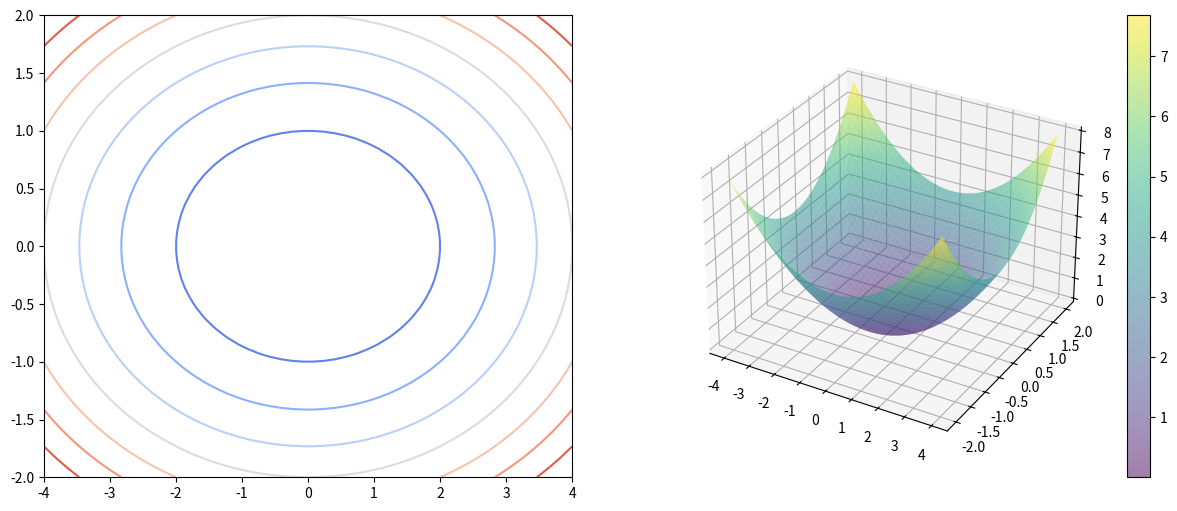
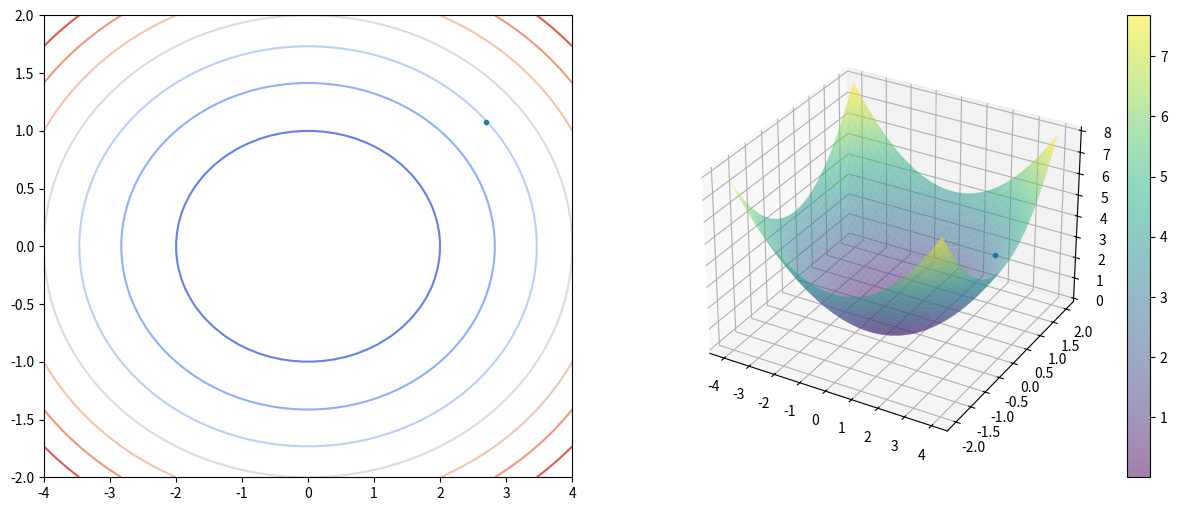
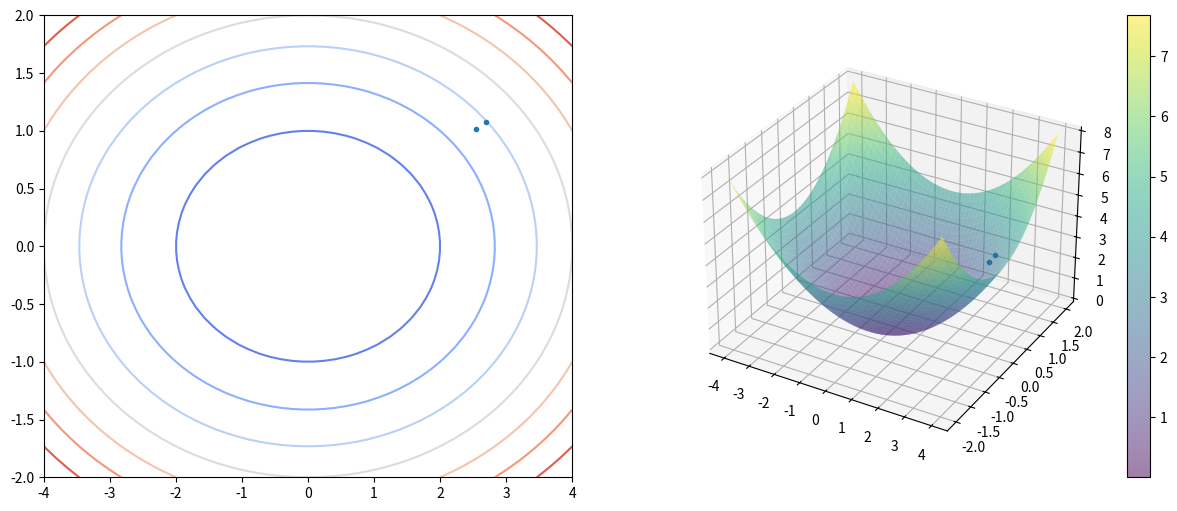
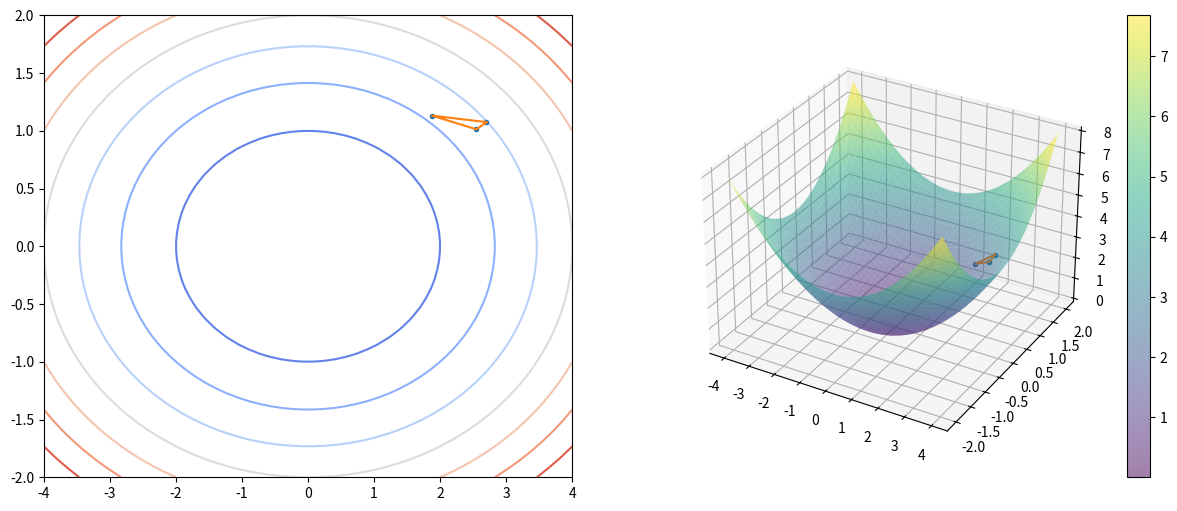
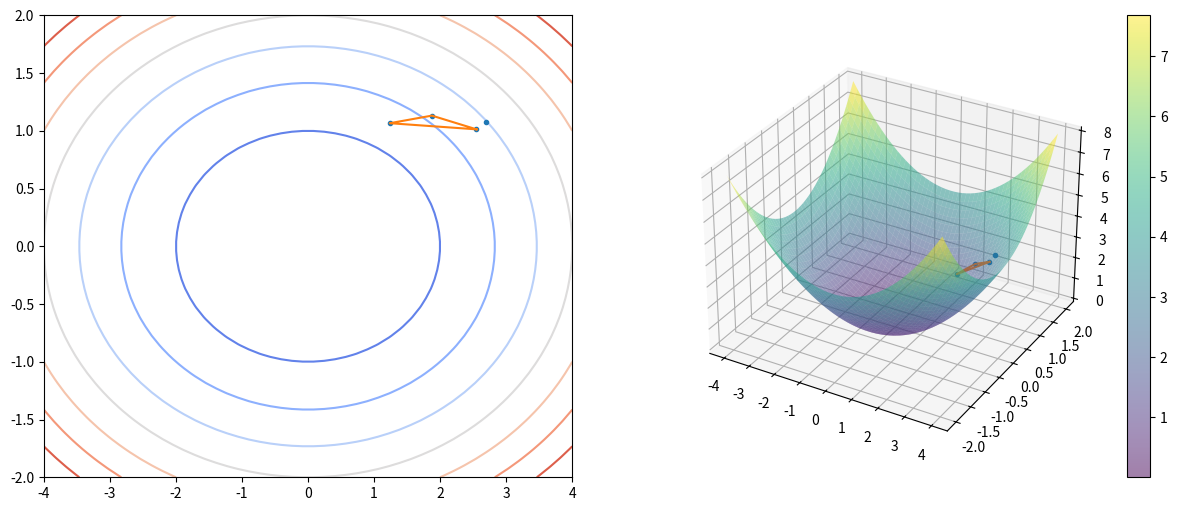
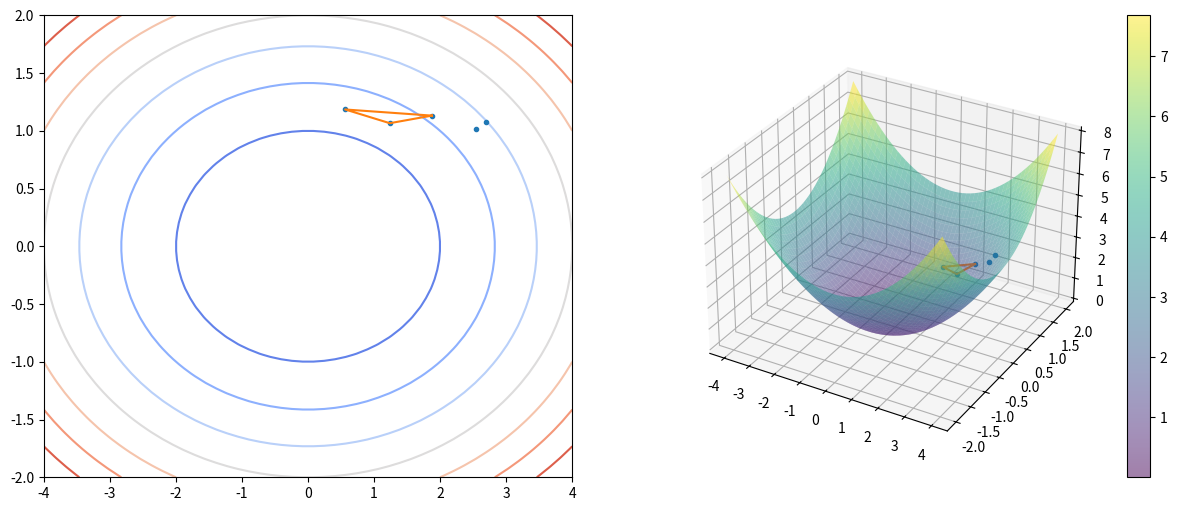
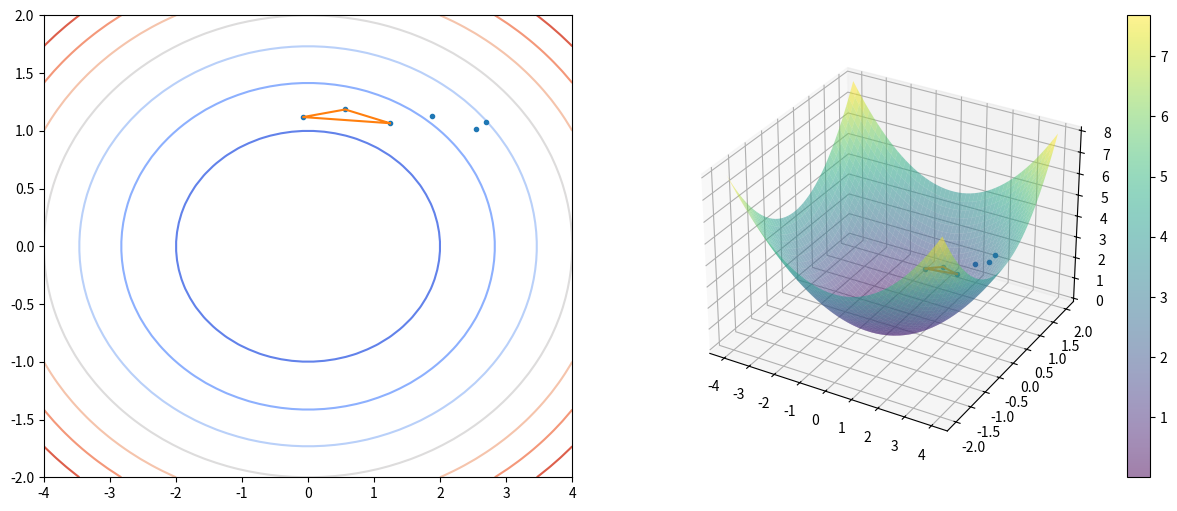
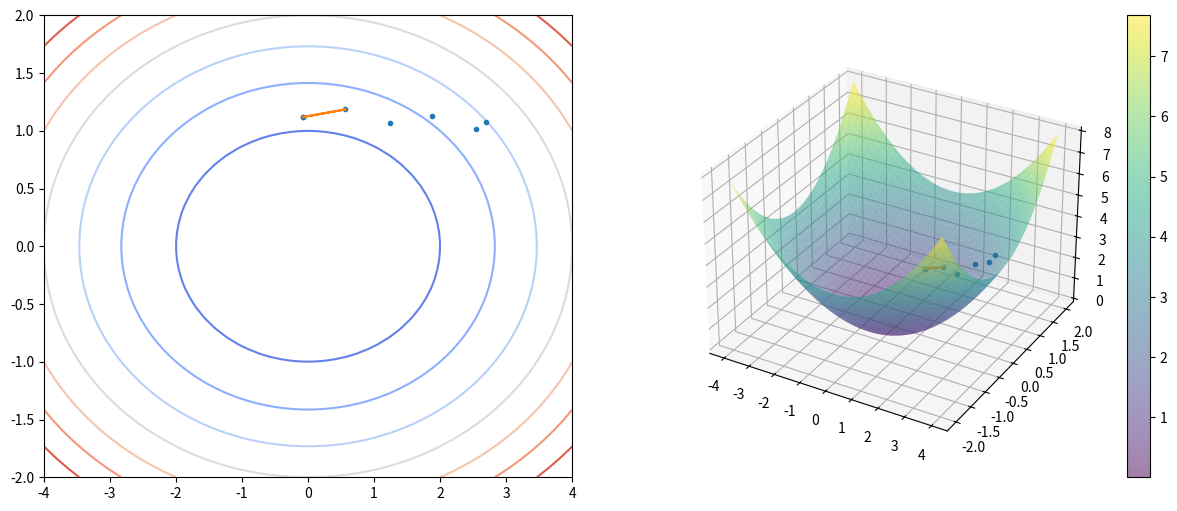
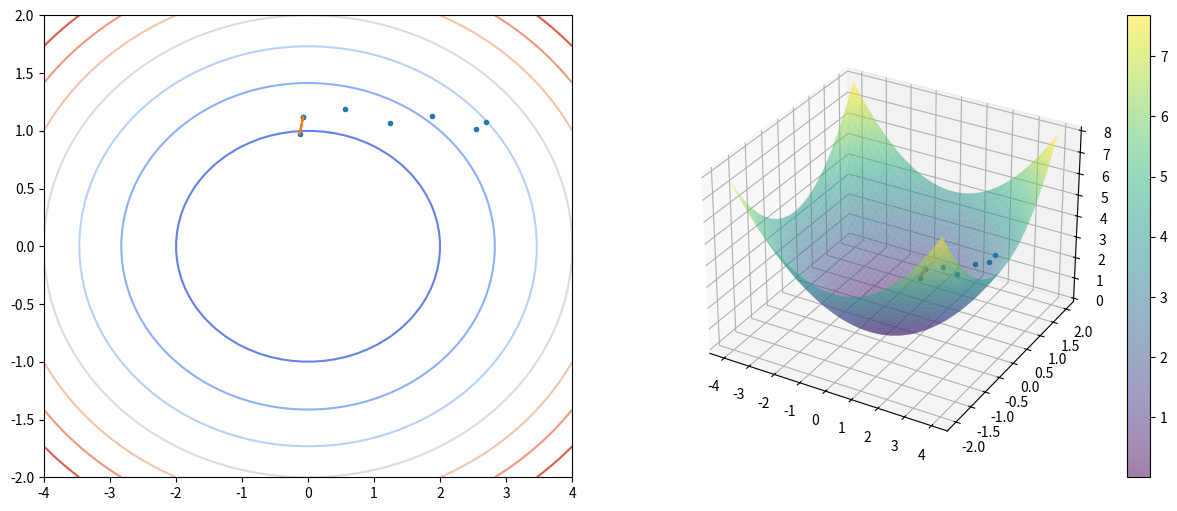
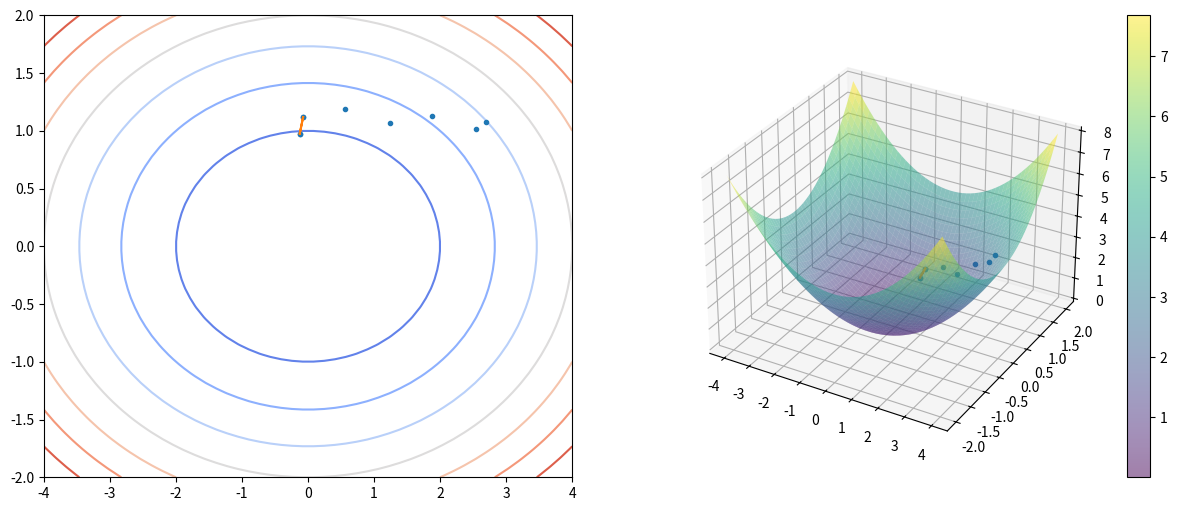
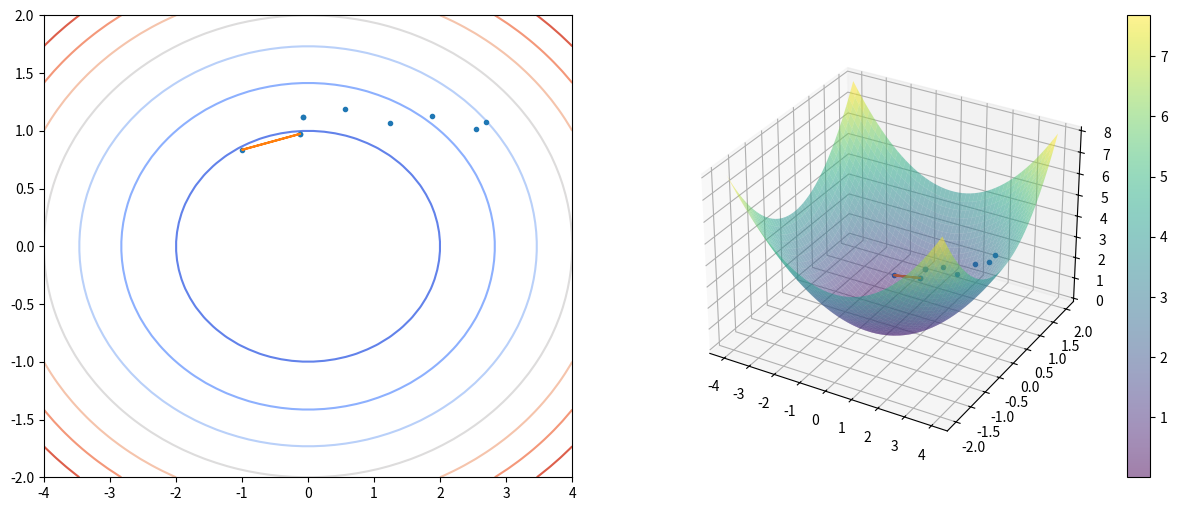
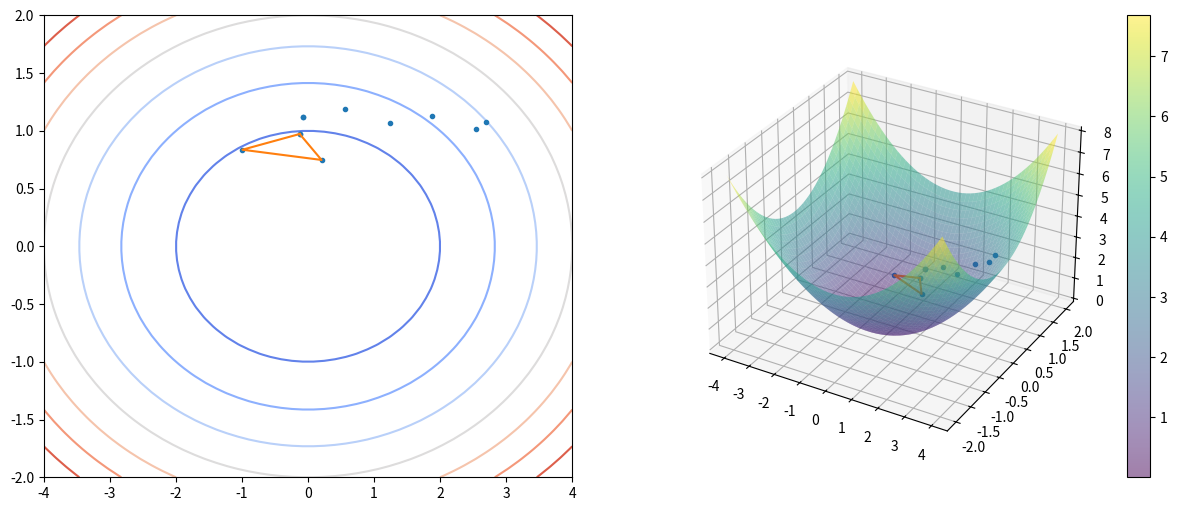
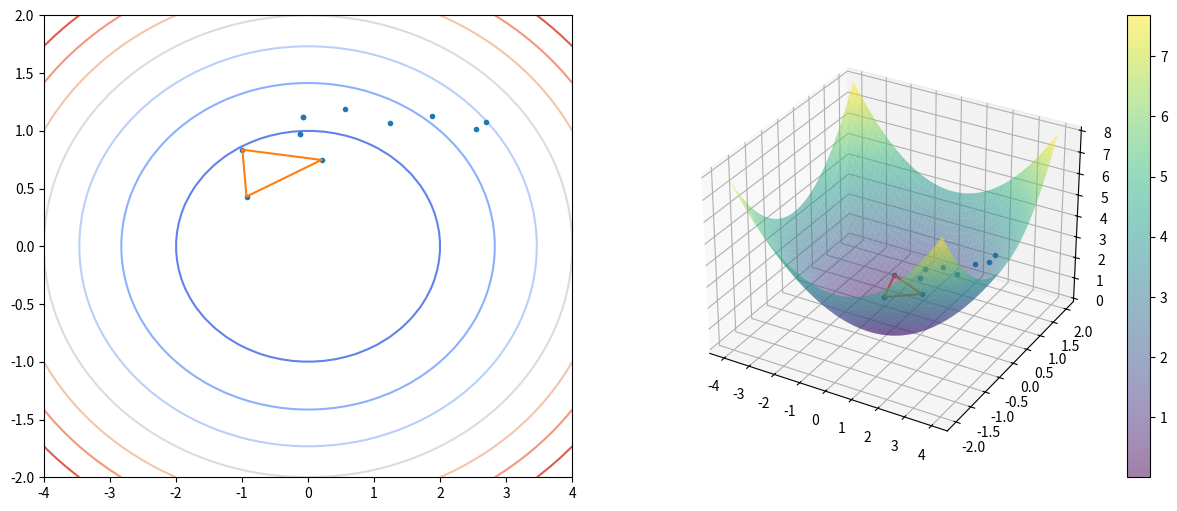
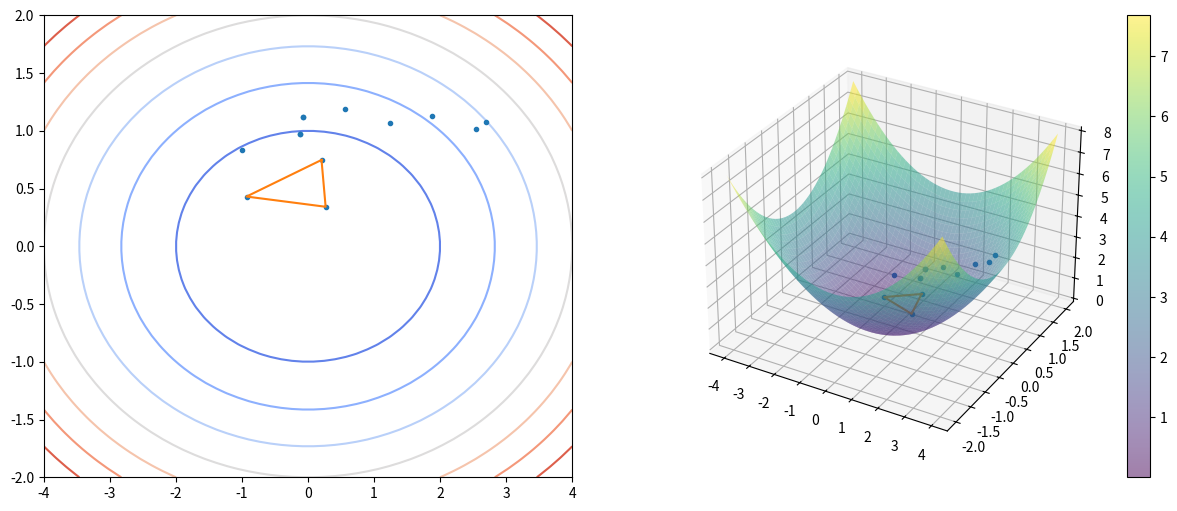
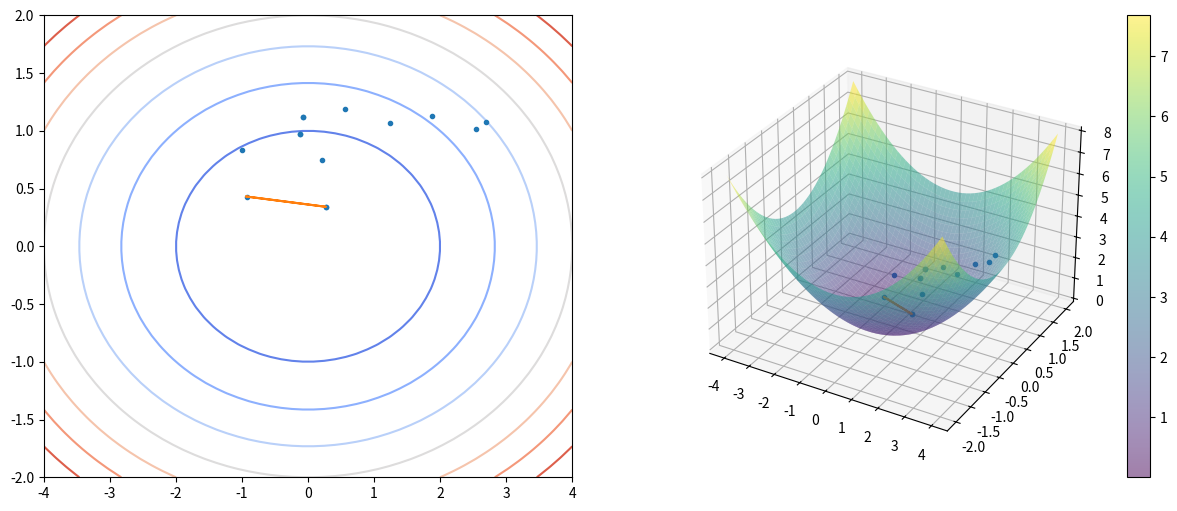
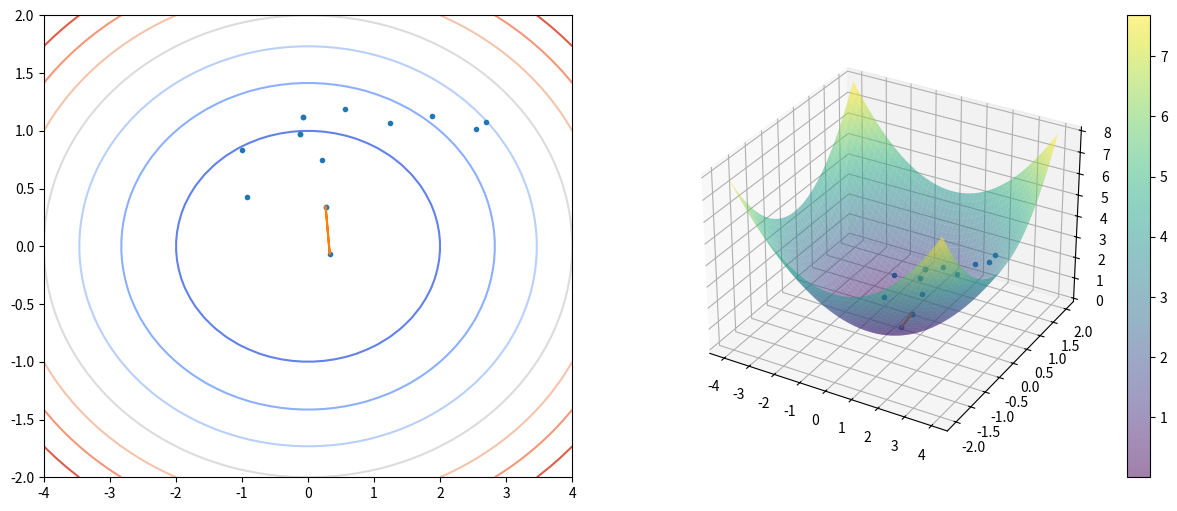

Recreate these plots in Python, in order.
import numpy as np
import scipy.optimize as so



# ref : https://matplotlib.org/stable/gallery/
import matplotlib.pyplot as plt
from mpl_toolkits.mplot3d import Axes3D
from matplotlib import cm



def c(x:np.ndarray, a:float=2, b:float=1) -> float:
    x0 = x[0]
    x1 = x[1]
    
    return (x0 * x0) / (a * a) + (x1 * x1) / (b * b)



def plot_cost():
    # ref : https://matplotlib.org/stable/gallery/

    fig = plt.figure(figsize=(15, 6))
    ax1 = plt.subplot(1, 2, 1)
    ax2 = plt.subplot(1, 2, 2, projection="3d")

    x = np.linspace(-4, 4)
    y = np.linspace(-2, 2)
    X, Y = np.meshgrid(x, y)

    Z = c((X, Y))

    cset = ax1.contour(X, Y, Z, cmap=cm.coolwarm)

    surf = ax2.plot_surface(X, Y, Z, antialiased=True, cmap=cm.viridis, alpha=0.5)
    fig.colorbar(surf)

    return ax1, ax2



plot_cost()
plt.show()



def get_cost_with_plot(a=2, b=1, b_triangle=True):

    x0_history = []
    x1_history = []
    c_history = []

    def cost_with_plot(x, a=a, b=b):
        '''
        이런 함수를 클로져 라고 부름. 다른 함수의 내부 함수이면서 해당 함수의 반환값.
        This is a closure; an internal function being a return value
        '''
        ax1, ax2 = plot_cost()

        result = c(x)

        x0_history.append(x[0])
        x1_history.append(x[1])
        c_history.append(result)

        ax1.plot(x0_history, x1_history, '.')
        ax2.plot(x0_history, x1_history, c_history, '.')

        if b_triangle and (3 <= len(x0_history)):
            ax1.plot(
                x0_history[-3:]+[x0_history[-3]],
                x1_history[-3:]+[x1_history[-3]],
                '-'
            )
            ax2.plot(
                x0_history[-3:]+[x0_history[-3]],
                x1_history[-3:]+[x1_history[-3]],
                c_history[-3:]+[c_history[-3]],
                '-'
            )

        plt.show()

    return cost_with_plot



cost_with_plot = get_cost_with_plot()



nm_result = so.minimize(c, [3.0, 1.0], method="Nelder-Mead", callback=cost_with_plot)



nm_result



def jacobian(x, a=2, b=1):
    x0 = x[0]
    x1 = x[1]
    return np.array((2 * x0 / (a*a), 2 * x1 / (b*b),))



cost_with_plot = get_cost_with_plot(b_triangle=False)



fmin_newton = so.minimize(c, [3.0, 1.0], jac=jacobian, method="newton-cg", callback=cost_with_plot)



fmin_newton



